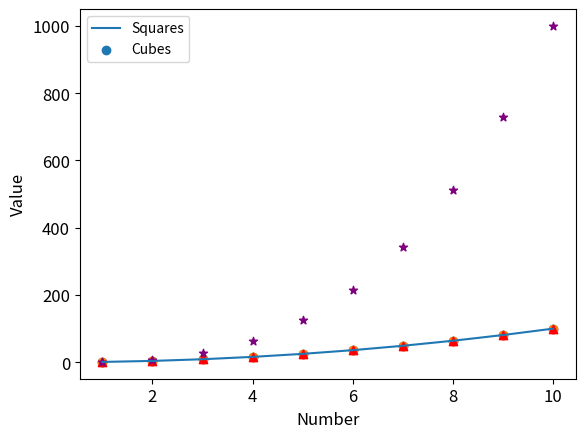
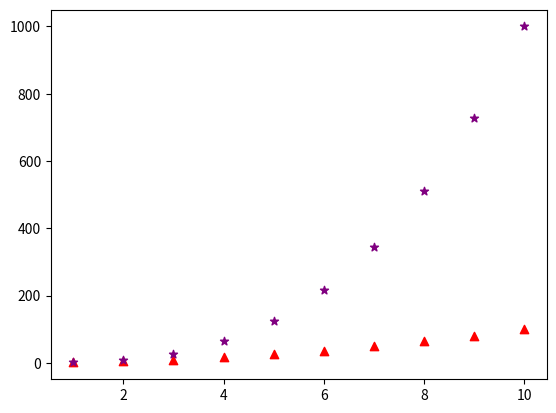
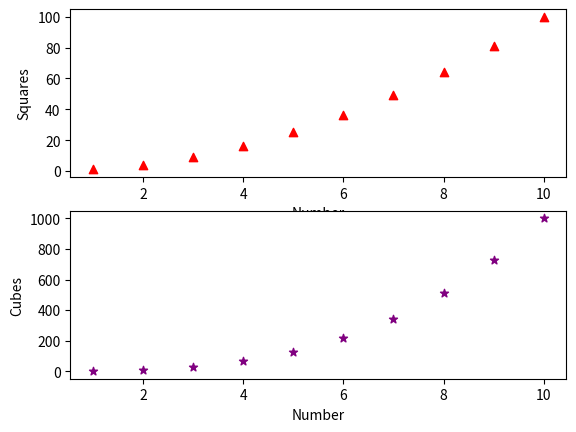
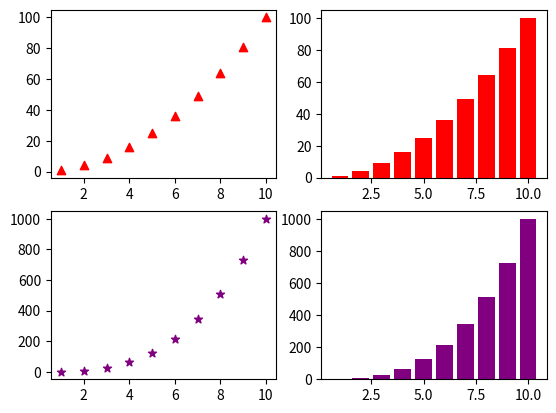

The script that saved these images, in order:
#!/usr/bin/env python
# coding: utf-8

# ## Introduction to Matplotlib
# A Python library for data visualization. It offers variety of functions to plot different types of graphs which can be customised to create publication quality figures. The `pyplot` function in this library is used for instantiating a matplotlib graph object.

# In[2]:


import matplotlib.pyplot as plt


# In[37]:


x = range(1,11)
y = [a**2 for a in x]
plt.plot(x,y) #line plot
plt.scatter(x,y) #scatter plot
plt.xlabel("Number")
plt.ylabel("Square")
plt.show()


# In[9]:


x = range(1,11)
y = [a**2 for a in x]
plt.scatter(x,y)
plt.xlabel("Number", fontsize=12)
plt.ylabel("Square of the Number", fontsize=12)
plt.show()


# In[79]:


x = range(1,11)
y = [a**2 for a in x]
z = [a**3 for a in x]
plt.scatter(x,y,marker="^", color="red")
plt.scatter(x,z,marker="*", color="purple")
plt.xlabel("Number", fontsize=12)
plt.ylabel("Value", fontsize=12)
plt.xticks(fontsize=12)
plt.yticks(fontsize=12)
plt.legend(["Squares","Cubes"])
plt.show()


# ### Subplots
# The `pyplot` class has `subplot()` function that return a figure and and axes object. These can be used to access and manipulated different elements of the graph. In addition, subplots can take number of plots as argument to create a figure with multiple plots. This function has a keyword argument `figsize` to specify the size of the plot.

# In[5]:


x = range(1,11)
y = [a**2 for a in x]
z = [a**3 for a in x]

fig, ax = plt.subplots()
ax.scatter(x,y,marker="^", color="red")
ax.scatter(x,z,marker="*", color="purple")

plt.show()


# In[36]:


x = range(1,11)
y = [a**2 for a in x]
z = [a**3 for a in x]

fig, ax = plt.subplots(2,1) #create subplots with two rows and one column
ax[0].scatter(x,y,marker="^", color="red")
ax[1].scatter(x,z,marker="*", color="purple")

ax[0].set_xlabel("Number")
ax[1].set_xlabel("Number")

ax[0].set_ylabel("Squares")
ax[1].set_ylabel("Cubes")

#plt.subplots_adjust(hspace = 0.5)#sharex argument for subplots
plt.show()


# In[43]:


x = range(1,11)
y = [a**2 for a in x]
z = [a**3 for a in x]

fig, ax = plt.subplots(2,2) #create subplots with two rows and two columns
ax[0,0].scatter(x,y,marker="^", color="red")
ax[1,0].scatter(x,z,marker="*", color="purple")
ax[0,1].bar(x,y,color="red")
ax[1,1].bar(x,z,color="purple")


plt.show()

